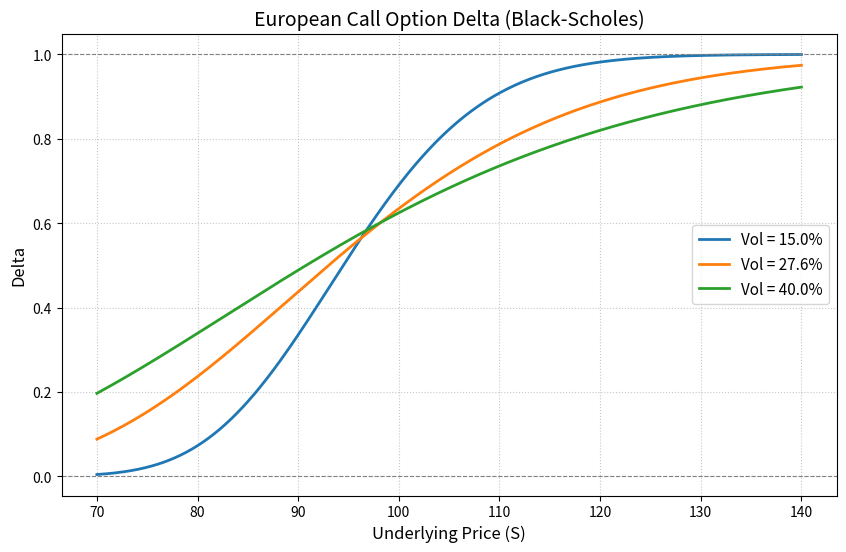

Python code for this plot:
import numpy as np
from scipy.stats import norm
import matplotlib.pyplot as plt

# ==========================================
# 1. 参数设定 (内部一致的假设与给定条件)
# ==========================================
K = 97.5          # 行权价
r = 0.043         # 无风险利率 (每年 4.3%)
T = 0.58          # 剩余期限 (年)
q = 0.0           # 标的资产无股息 (题目未指明，假设为0)

S_min = 70        # 标的价格范围下限
S_max = 140       # 标的价格范围上限
S_grid = np.linspace(S_min, S_max, 500) # 生成标的资产价格网格

# 波动率参数化 (可调)
volatilities = [0.15, 0.276, 0.40]

# ==========================================
# 2. 定义 Black-Scholes 欧式看涨期权 Delta 函数
# ==========================================
def bs_call_delta(S, K, T, r, sigma, q=0.0):
    """
    计算欧式看涨期权的 Delta
    S: 标的价格 (可以是标量或数组)
    K: 行权价
    T: 到期时间
    r: 无风险利率
    sigma: 波动率
    q: 连续股息率
    """
    d1 = (np.log(S / K) + (r - q + 0.5 * sigma**2) * T) / (sigma * np.sqrt(T))
    delta = norm.cdf(d1)
    return delta

# ==========================================
# 3. 计算并绘制 Delta 曲线
# ==========================================
plt.figure(figsize=(10, 6))

# 遍历不同的波动率进行计算与绘图
for sigma in volatilities:
    # 计算网格上的 delta
    deltas = bs_call_delta(S_grid, K, T, r, sigma, q)
    # 绘制曲线，百分比显示波动率
    plt.plot(S_grid, deltas, label=f'Vol = {sigma*100:.1f}%', linewidth=2)

# 图形设置与标注 (采用英文标签以确保不同操作系统的字体兼容性)
plt.title('European Call Option Delta (Black-Scholes)', fontsize=14)
plt.xlabel('Underlying Price (S)', fontsize=12)
plt.ylabel('Delta', fontsize=12)
plt.axhline(0, color='grey', linestyle='--', linewidth=0.8)
plt.axhline(1, color='grey', linestyle='--', linewidth=0.8)
plt.legend(fontsize=11)
plt.grid(True, linestyle=':', alpha=0.7)

# 保存图形
figure_path = 'bs_delta_curve.png'
plt.savefig(figure_path, dpi=300, bbox_inches='tight')
plt.close()

# ==========================================
# 4. 报告特定参数下的 Delta
# ==========================================
S_target = 110
sigma_target = 0.276

# 计算标的110、波动率27.6%时的delta
delta_at_s110 = bs_call_delta(S_target, K, T, r, sigma_target, q)
delta_at_s110_rounded = round(delta_at_s110, 6)

# ==========================================
# 5. 填充输出契约字典 result
# ==========================================
result = {
    'delta_at_s110': delta_at_s110_rounded,
    'figure_path': figure_path
}

# 打印输出以供课堂投屏检验
print(f"标的110、波动率27.6%时的 Delta: {delta_at_s110_rounded}")
print(f"图形已保存至: {figure_path}")
print(f"Result字典: {result}")
